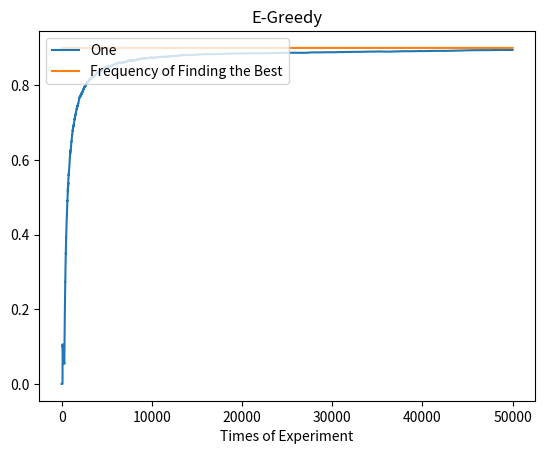

Write Python code to recreate this figure.
import numpy as np
import matplotlib.pyplot as plt

# Citation starts
# Source: https://www.freesion.com/article/5297307805/
class EpsilonGreedy:
    def __init__(self):
        self.epsilon = 0.1
        self.num_arm = 10 
        self.arms = np.random.uniform(0, 1, self.num_arm)
        self.best = np.argmax(self.arms)
        self.T = 50000  
        self.hit = np.zeros(self.T)  
        self.reward = np.zeros(self.num_arm)  
        self.num = np.zeros(self.num_arm) 

    def get_reward(self, i):
        return self.arms[i] + np.random.normal(0, 1)

    def update(self, i):
        self.num[i] += 1
        self.reward[i] = (self.reward[i]*(self.num[i]-1)+self.get_reward(i))/self.num[i]

    def calculate(self):
        for i in range(self.T):
            if np.random.random() > self.epsilon:
                index = np.argmax(self.reward)
            else:
                a = np.argmax(self.reward)
                index = a
                while index == a:
                    index = np.random.randint(0, self.num_arm)
            if index == self.best:
                self.hit[i] = 1
            self.update(index)

    def plot(self):
        # Update starts
        plt.figure()
        plt.title("E-Greedy")
        x = np.array(range(self.T))
        y1 = np.zeros(self.T)
        t = 0
        for i in range(self.T):
            t += self.hit[i]
            y1[i] = t/(i+1)
        y2 = np.ones(self.T)*(1-self.epsilon)
        plt.xlabel("Times of Experiment")
        plt.plot(x, y1, label="One")
        plt.plot(x, y2, label="Frequency of Finding the Best")
        plt.legend(loc="upper left")
        plt.show()
        # Update ends


E = EpsilonGreedy()
E.calculate()
E.plot()

# Citation ends